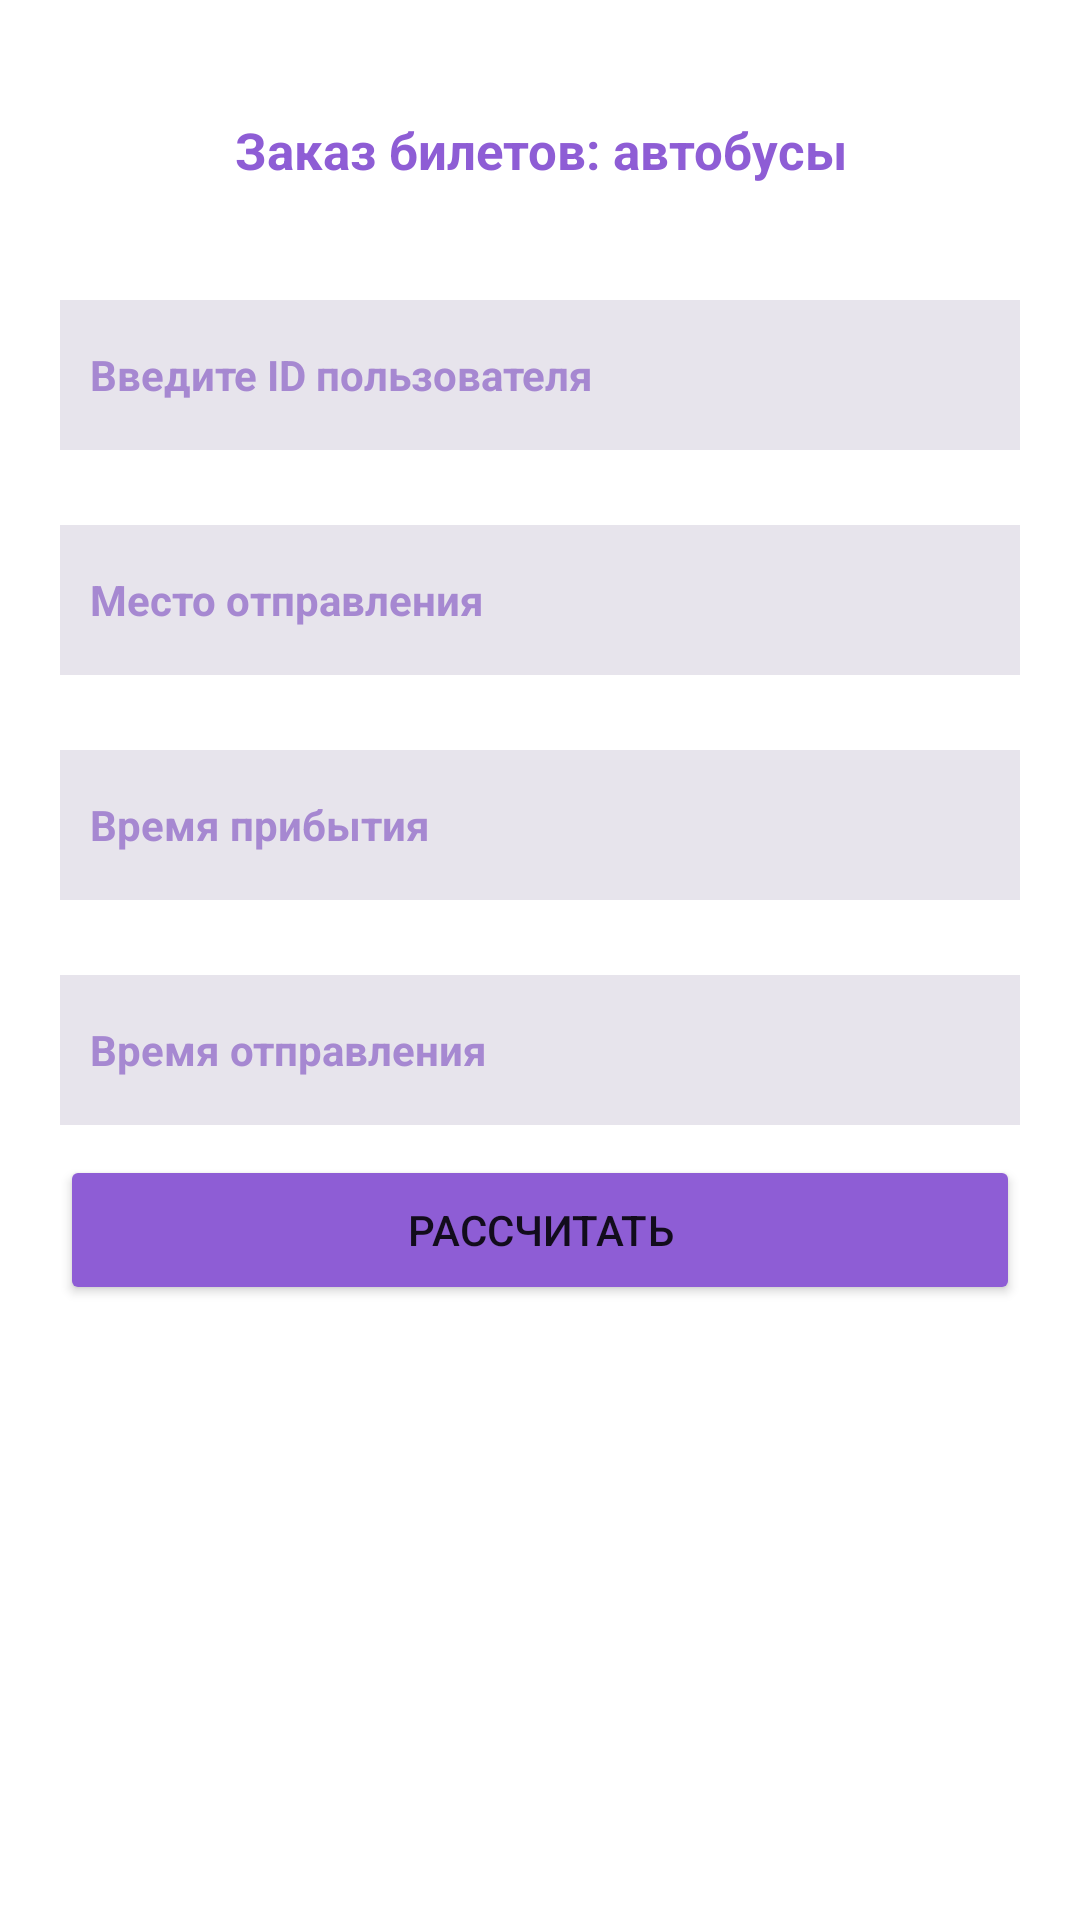

Here is an Android app screen rendered from its layout file. Give the layout XML and the strings, colors and styles it references.
<!-- AndroidManifest.xml: application theme Theme.SixthLessonMakingAnInsurancePolicy -->
<!-- res/layout/activity_main.xml -->
<?xml version="1.0" encoding="utf-8"?>
<androidx.constraintlayout.widget.ConstraintLayout xmlns:android="http://schemas.android.com/apk/res/android"
    xmlns:app="http://schemas.android.com/apk/res-auto"
    xmlns:tools="http://schemas.android.com/tools"
    android:layout_width="match_parent"
    android:layout_height="match_parent"
    tools:context=".MainActivity">

    <TextView
        android:id="@+id/header"
        android:layout_width="320dp"
        android:layout_height="50dp"
        android:gravity="center"
        android:text="Заказ билетов: автобусы"
        android:textSize="17sp"
        android:textStyle="bold"
        android:textColor="#8E5DD5"
        android:layout_marginTop="25dp"
        app:layout_constraintEnd_toEndOf="parent"
        app:layout_constraintStart_toStartOf="parent"
        app:layout_constraintTop_toTopOf="parent" />

    <EditText
        android:id="@+id/inputId"
        android:layout_width="320dp"
        android:layout_height="50dp"
        android:gravity="center_vertical"
        android:paddingStart="10dp"
        android:background="#E7E4EC"
        android:ems="10"
        android:inputType="textPersonName"
        android:hint="Введите ID пользователя"
        android:textSize="14sp"
        android:textStyle="bold"
        android:textColor="#8E5DD5"
        android:textColorHint="#A688D1"
        android:layout_marginTop="25dp"
        app:layout_constraintEnd_toEndOf="parent"
        app:layout_constraintStart_toStartOf="parent"
        app:layout_constraintTop_toBottomOf="@+id/header" />

    <EditText
        android:id="@+id/inputDepPoint"
        android:layout_width="320dp"
        android:layout_height="50dp"
        android:gravity="center_vertical"
        android:paddingStart="10dp"
        android:background="#E7E4EC"
        android:ems="10"
        android:inputType="textPersonName"
        android:hint="Место отправления"
        android:textSize="14sp"
        android:textStyle="bold"
        android:textColor="#8E5DD5"
        android:textColorHint="#A688D1"
        android:layout_marginTop="25dp"
        app:layout_constraintEnd_toEndOf="parent"
        app:layout_constraintStart_toStartOf="parent"
        app:layout_constraintTop_toBottomOf="@+id/inputId" />

    <EditText
        android:id="@+id/inputTimeArrive"
        android:layout_width="320dp"
        android:layout_height="50dp"
        android:gravity="center_vertical"
        android:paddingStart="10dp"
        android:background="#E7E4EC"
        android:ems="10"
        android:inputType="textPersonName"
        android:hint="Время прибытия"
        android:textSize="14sp"
        android:textStyle="bold"
        android:textColor="#8E5DD5"
        android:textColorHint="#A688D1"
        android:layout_marginTop="25dp"
        app:layout_constraintEnd_toEndOf="parent"
        app:layout_constraintStart_toStartOf="parent"
        app:layout_constraintTop_toBottomOf="@+id/inputDepPoint" />

    <EditText
        android:id="@+id/inputStartSent"
        android:layout_width="320dp"
        android:layout_height="50dp"
        android:gravity="center_vertical"
        android:paddingStart="10dp"
        android:background="#E7E4EC"
        android:ems="10"
        android:inputType="textPersonName"
        android:hint="Время отправления"
        android:textSize="14sp"
        android:textStyle="bold"
        android:textColor="#8E5DD5"
        android:textColorHint="#A688D1"
        android:layout_marginTop="25dp"
        app:layout_constraintEnd_toEndOf="parent"
        app:layout_constraintStart_toStartOf="parent"
        app:layout_constraintTop_toBottomOf="@+id/inputTimeArrive" />

    <Button
        android:id="@+id/button"
        android:layout_width="320dp"
        android:layout_height="50dp"
        android:text="Рассчитать"
        android:backgroundTint="#8E5DD5"
        android:layout_marginTop="10dp"
        app:layout_constraintEnd_toEndOf="parent"
        app:layout_constraintStart_toStartOf="parent"
        app:layout_constraintTop_toBottomOf="@+id/inputStartSent" />

</androidx.constraintlayout.widget.ConstraintLayout>
<!-- resources referenced by this layout -->
<resources>
  <style name="Theme.SixthLessonMakingAnInsurancePolicy" parent="Theme.MaterialComponents.DayNight.NoActionBar">
          
          <item name="colorPrimary">#8E5DD5</item>
          <item name="colorPrimaryVariant">#8E5DD5</item>
          <item name="colorOnPrimary">@color/white</item>
          
          <item name="colorSecondary">@color/teal_200</item>
          <item name="colorSecondaryVariant">@color/teal_700</item>
          <item name="colorOnSecondary">@color/black</item>
          
          <item name="android:statusBarColor">?attr/colorPrimaryVariant</item>
          
      </style>
  <!-- not gathered from this repository: default colours our renderer supplied (Android Studio template values) -->
  <color name="teal_200">#FF03DAC5</color>
  <color name="teal_700">#FF018786</color>
  <color name="black">#FF000000</color>
  <color name="white">#FFFFFFFF</color>
</resources>
